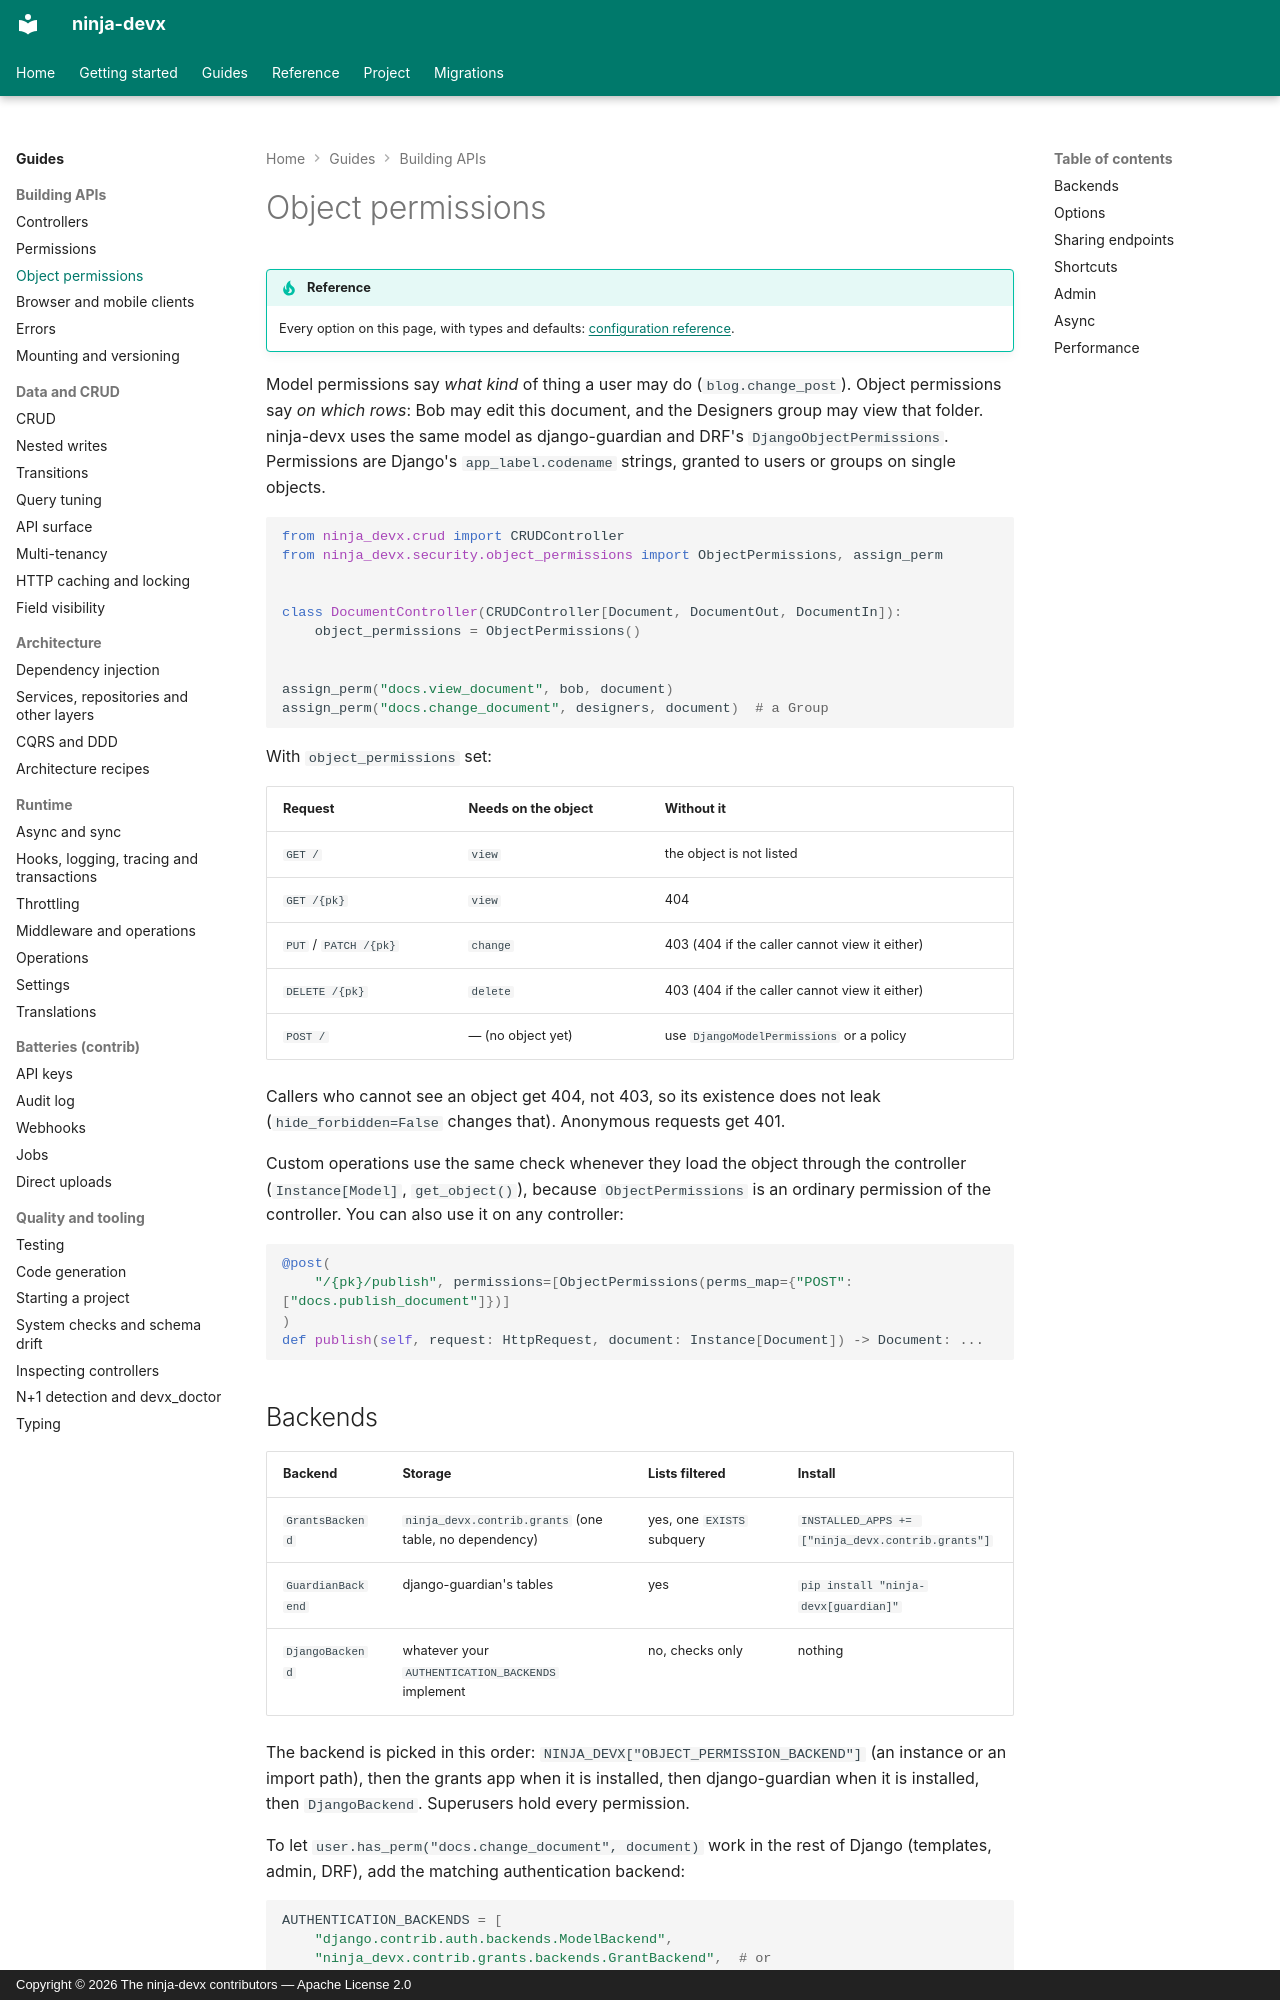

repository: ctolon/ninja-devx · page: guide/object-permissions/index.html · generator: mkdocs · copyright: Copyright © 2026 The ninja-devx contributors — Apache License 2.0

# Object permissions

!!! tip "Reference"

    Every option on this page, with types and defaults:
    [configuration reference](../options/permissions.md#objectpermissions).

Model permissions say *what kind* of thing a user may do (`blog.change_post`). Object
permissions say *on which rows*: Bob may edit this document, and the Designers group may
view that folder. ninja-devx uses the same model as django-guardian and DRF's
`DjangoObjectPermissions`. Permissions are Django's `app_label.codename` strings, granted
to users or groups on single objects.

```python
from ninja_devx.crud import CRUDController
from ninja_devx.security.object_permissions import ObjectPermissions, assign_perm


class DocumentController(CRUDController[Document, DocumentOut, DocumentIn]):
    object_permissions = ObjectPermissions()


assign_perm("docs.view_document", bob, document)
assign_perm("docs.change_document", designers, document)  # a Group
```

With `object_permissions` set:

| Request | Needs on the object | Without it |
|---|---|---|
| `GET /` | `view` | the object is not listed |
| `GET /{pk}` | `view` | 404 |
| `PUT` / `PATCH /{pk}` | `change` | 403 (404 if the caller cannot view it either) |
| `DELETE /{pk}` | `delete` | 403 (404 if the caller cannot view it either) |
| `POST /` | — (no object yet) | use `DjangoModelPermissions` or a policy |

Callers who cannot see an object get 404, not 403, so its existence does not leak
(`hide_forbidden=False` changes that). Anonymous requests get 401.

Custom operations use the same check whenever they load the object through the controller
(`Instance[Model]`, `get_object()`), because `ObjectPermissions` is an ordinary
permission of the controller. You can also use it on any controller:

```python
@post(
    "/{pk}/publish", permissions=[ObjectPermissions(perms_map={"POST": ["docs.publish_document"]})]
)
def publish(self, request: HttpRequest, document: Instance[Document]) -> Document: ...
```
